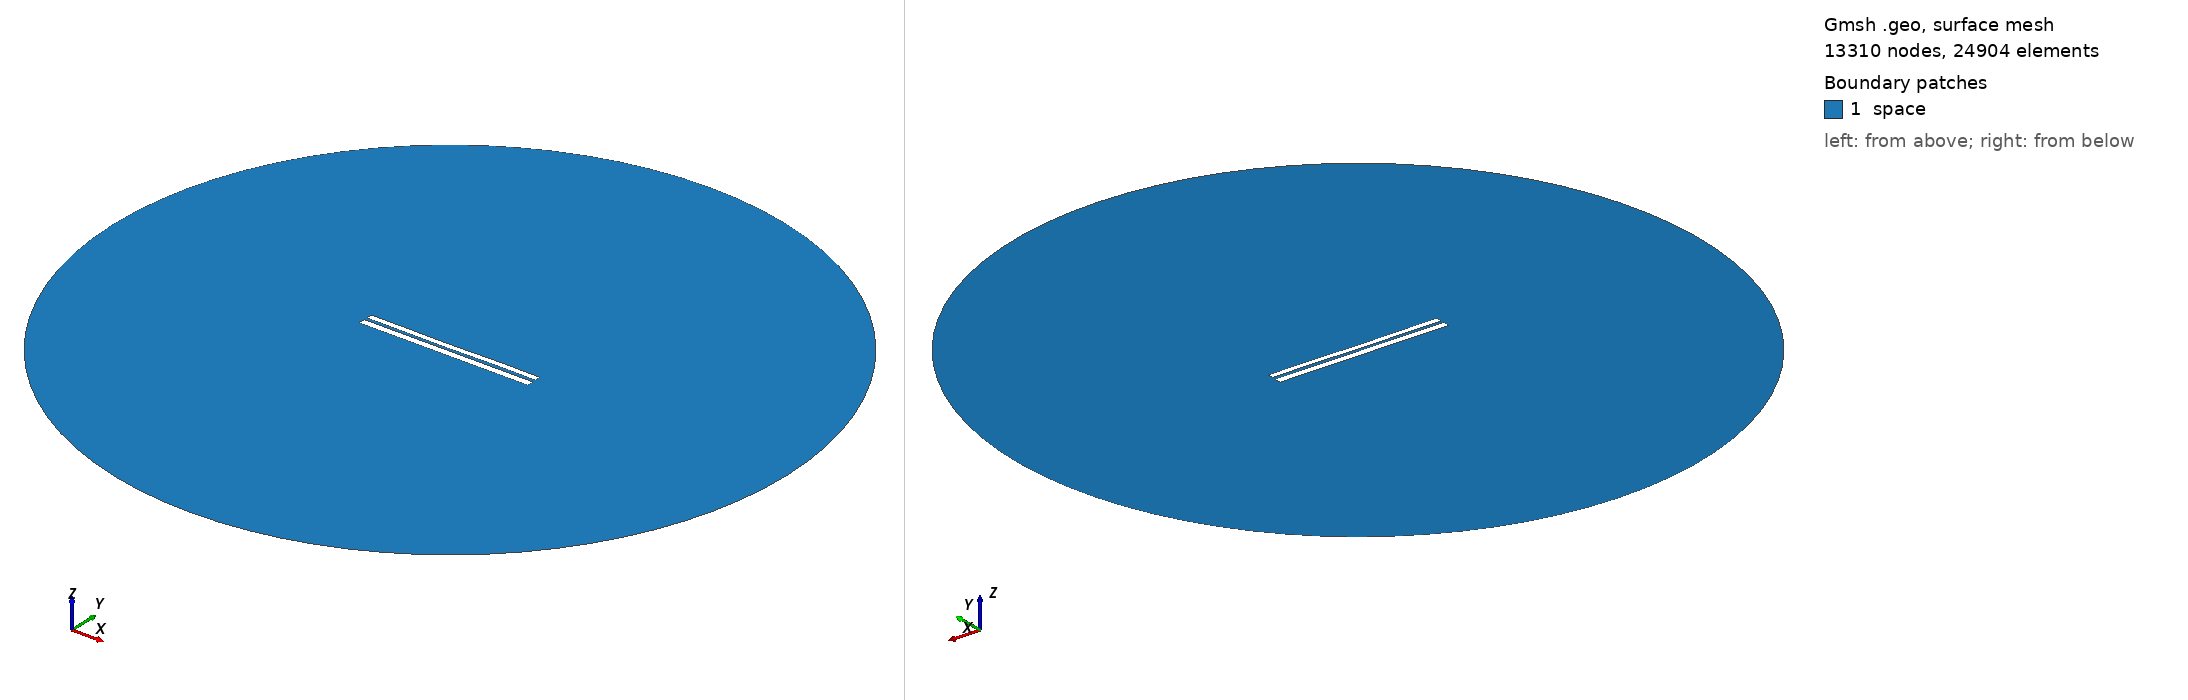

Gmsh geometry script, surface-meshed: 13310 nodes, 24904 surface elements. Boundary patches (legend numbers): 1 space. Left view from above one corner, right view from below the opposite corner. Legend entries are the model's physical surfaces. The drawing asked Gmsh for element sizes between 1% and 20% of the model's largest extent; the script's own settings can give other sizes.

=== 6659.geo (drawn) ===
//---------------------------------------
// Geometry kernel
//---------------------------------------

SetFactory("OpenCASCADE");



//---------------------------------------
// Parameters of the geometry
//---------------------------------------

// Overetch of the upper plate
overetch = 0.25;

// Distance between the plates
distance = 1.5;

// Discretization over the x axis (for the deformation)
nx = 50; 

// Length of the plate
L = 100 - overetch; 

// Number of modes
n = 4; 

// 1st mode coefficient
coeff(1) = 0.07499999999999998;
beta(1) = 0.596864 * 3.1415926535 / L;

// 2nd mode coefficient
coeff(2) = -0.075;
beta(2) = 1.49418 * 3.1415926535 / L;

// 3rd mode coefficient
coeff(3) = -0.075;
beta(3) = 2.50025 * 3.1415926535 / L;

// 4th mode coefficient
coeff(4) = 0.07499999999999998;
beta(4) = 3.49999 * 3.1415926535 / L;



//---------------------------------------
// Upper plate (deformed rectangle)
//---------------------------------------

// Coordiantes of the upper plate
xmin = -50;
xmax = 50 - overetch;

// Height of the upper plate
yheight = 4 - 2 * overetch;

// Indexes of the points
UpperID[] = {};
LowerID[] = {};
LeftID[] = {};
RightID[] = {};

// Point index
p = 1;

// Horizontal edges
For i In {1:nx}
    x = xmin + (i-1)*(xmax - xmin)/(nx-1);

    y_bottom = distance / 2 + overetch;
    For j In {1:n}
        C = (Cosh(beta(j)*L) + Cos(beta(j)*L)) / (Sinh(beta(j)*L) + Sin(beta(j)*L));
        y_bottom  = y_bottom + coeff(j) * (Cosh(beta(j)*(x+50)) - Cos(beta(j)*(x+50)) - C * (Sinh(beta(j)*(x+50)) - Sin(beta(j)*(x+50))));
    EndFor

    y_top = y_bottom + yheight;

    Point(p) = {x, y_top, 0, 1.0};
    UpperID[i] = p;
    p = p + 1;

    Point(p) = {x, y_bottom, 0, 1.0};
    LowerID[i] = p;
    p = p + 1;
EndFor

// Create point lists
UpperPts[] = {}; LowerPts[] = {};
For i In {1:nx}
  UpperPts[] += {UpperID[i]};
  LowerPts[] += {LowerID[i]};
EndFor

// Build splines
Spline(1) = {UpperPts[]};
Spline(2) = {LowerPts[]};
Line(3) = {LowerPts[nx-1], UpperPts[nx-1]};
Line(4) = {LowerPts[0], UpperPts[0]};

// Build the plane surface
Curve Loop(1) = {2, 3, -1, -4};
Plane Surface(1) = {1};



//---------------------------------------
// Lower plate (rectangle)
//---------------------------------------

// Vertices
Point(1001) = {-50, -1, 0, 1.0};
Point(1002) = { 50, -1, 0, 1.0};
Point(1003) = { 50,  -5, 0, 1.0};
Point(1004) = {-50,  -5, 0, 1.0};

// Edges
Line(5) = {1001, 1002};
Line(6) = {1002, 1003};
Line(7) = {1003, 1004};
Line(8) = {1004, 1001};

// Plane surface
Line Loop(2) = {5, 6, 7, 8};
Plane Surface(2) = {2}; 



//---------------------------------------
// Outer (fictious) boundary
//---------------------------------------

// Points
Point(1005) = {0, 0, 0};       // Center
Point(1006) = {200, 0, 0};     // Start point
Point(1007) = {0, 200, 0};     // 90 degrees
Point(1008) = {-200, 0, 0};    // 180 degrees
Point(1009) = {0, -200, 0};    // 270 degrees

// Circle arcs (each needs start, center, end)
Circle(9) = {1006, 1005, 1007};
Circle(10) = {1007, 1005, 1008};
Circle(11) = {1008, 1005, 1009};
Circle(12) = {1009, 1005, 1006};

// Plane surface for the entire domain
Curve Loop(3) = {9, 10, 11, 12};
Surface(3) = {3};

// Subtract the plates from the whole domain to obtain the actual domain where we want to solve the equations
BooleanDifference{ Surface{3}; Delete; }{ Surface{1}; Surface{2}; Delete; }




//---------------------------------------
// Transfinite Lines/Curves
//---------------------------------------

// Set the number of points on the boundaries
r = 7;

// Plates
Transfinite Curve {1, 2} = 50*r Using Progression 1;
Transfinite Curve {3, 4} = 2*r Using Progression 1;
Transfinite Line {5, 7} = 50*r Using Progression 1;
Transfinite Line {6, 8} = 2*r Using Progression 1;

// Outer boundary
Transfinite Line {9, 10, 11, 12} = 20 Using Progression 1;



//---------------------------------------
// Physical groups
//---------------------------------------                

// Physical curves (boundaries)
Physical Line("force_segment", 10) = {2};
Physical Line("upper_plate", 11) = {1, 3, 4};
Physical Line("lower_plate", 12) = {5, 6, 7, 8};
Physical Line("boundary", 20) = {9, 10, 11, 12};

// Physical Surfaces
Physical Surface("space", 30) = {3};



//---------------------------------------
// 6. Generate the Mesh
//---------------------------------------

// 2D mesh generation
Mesh 2;
